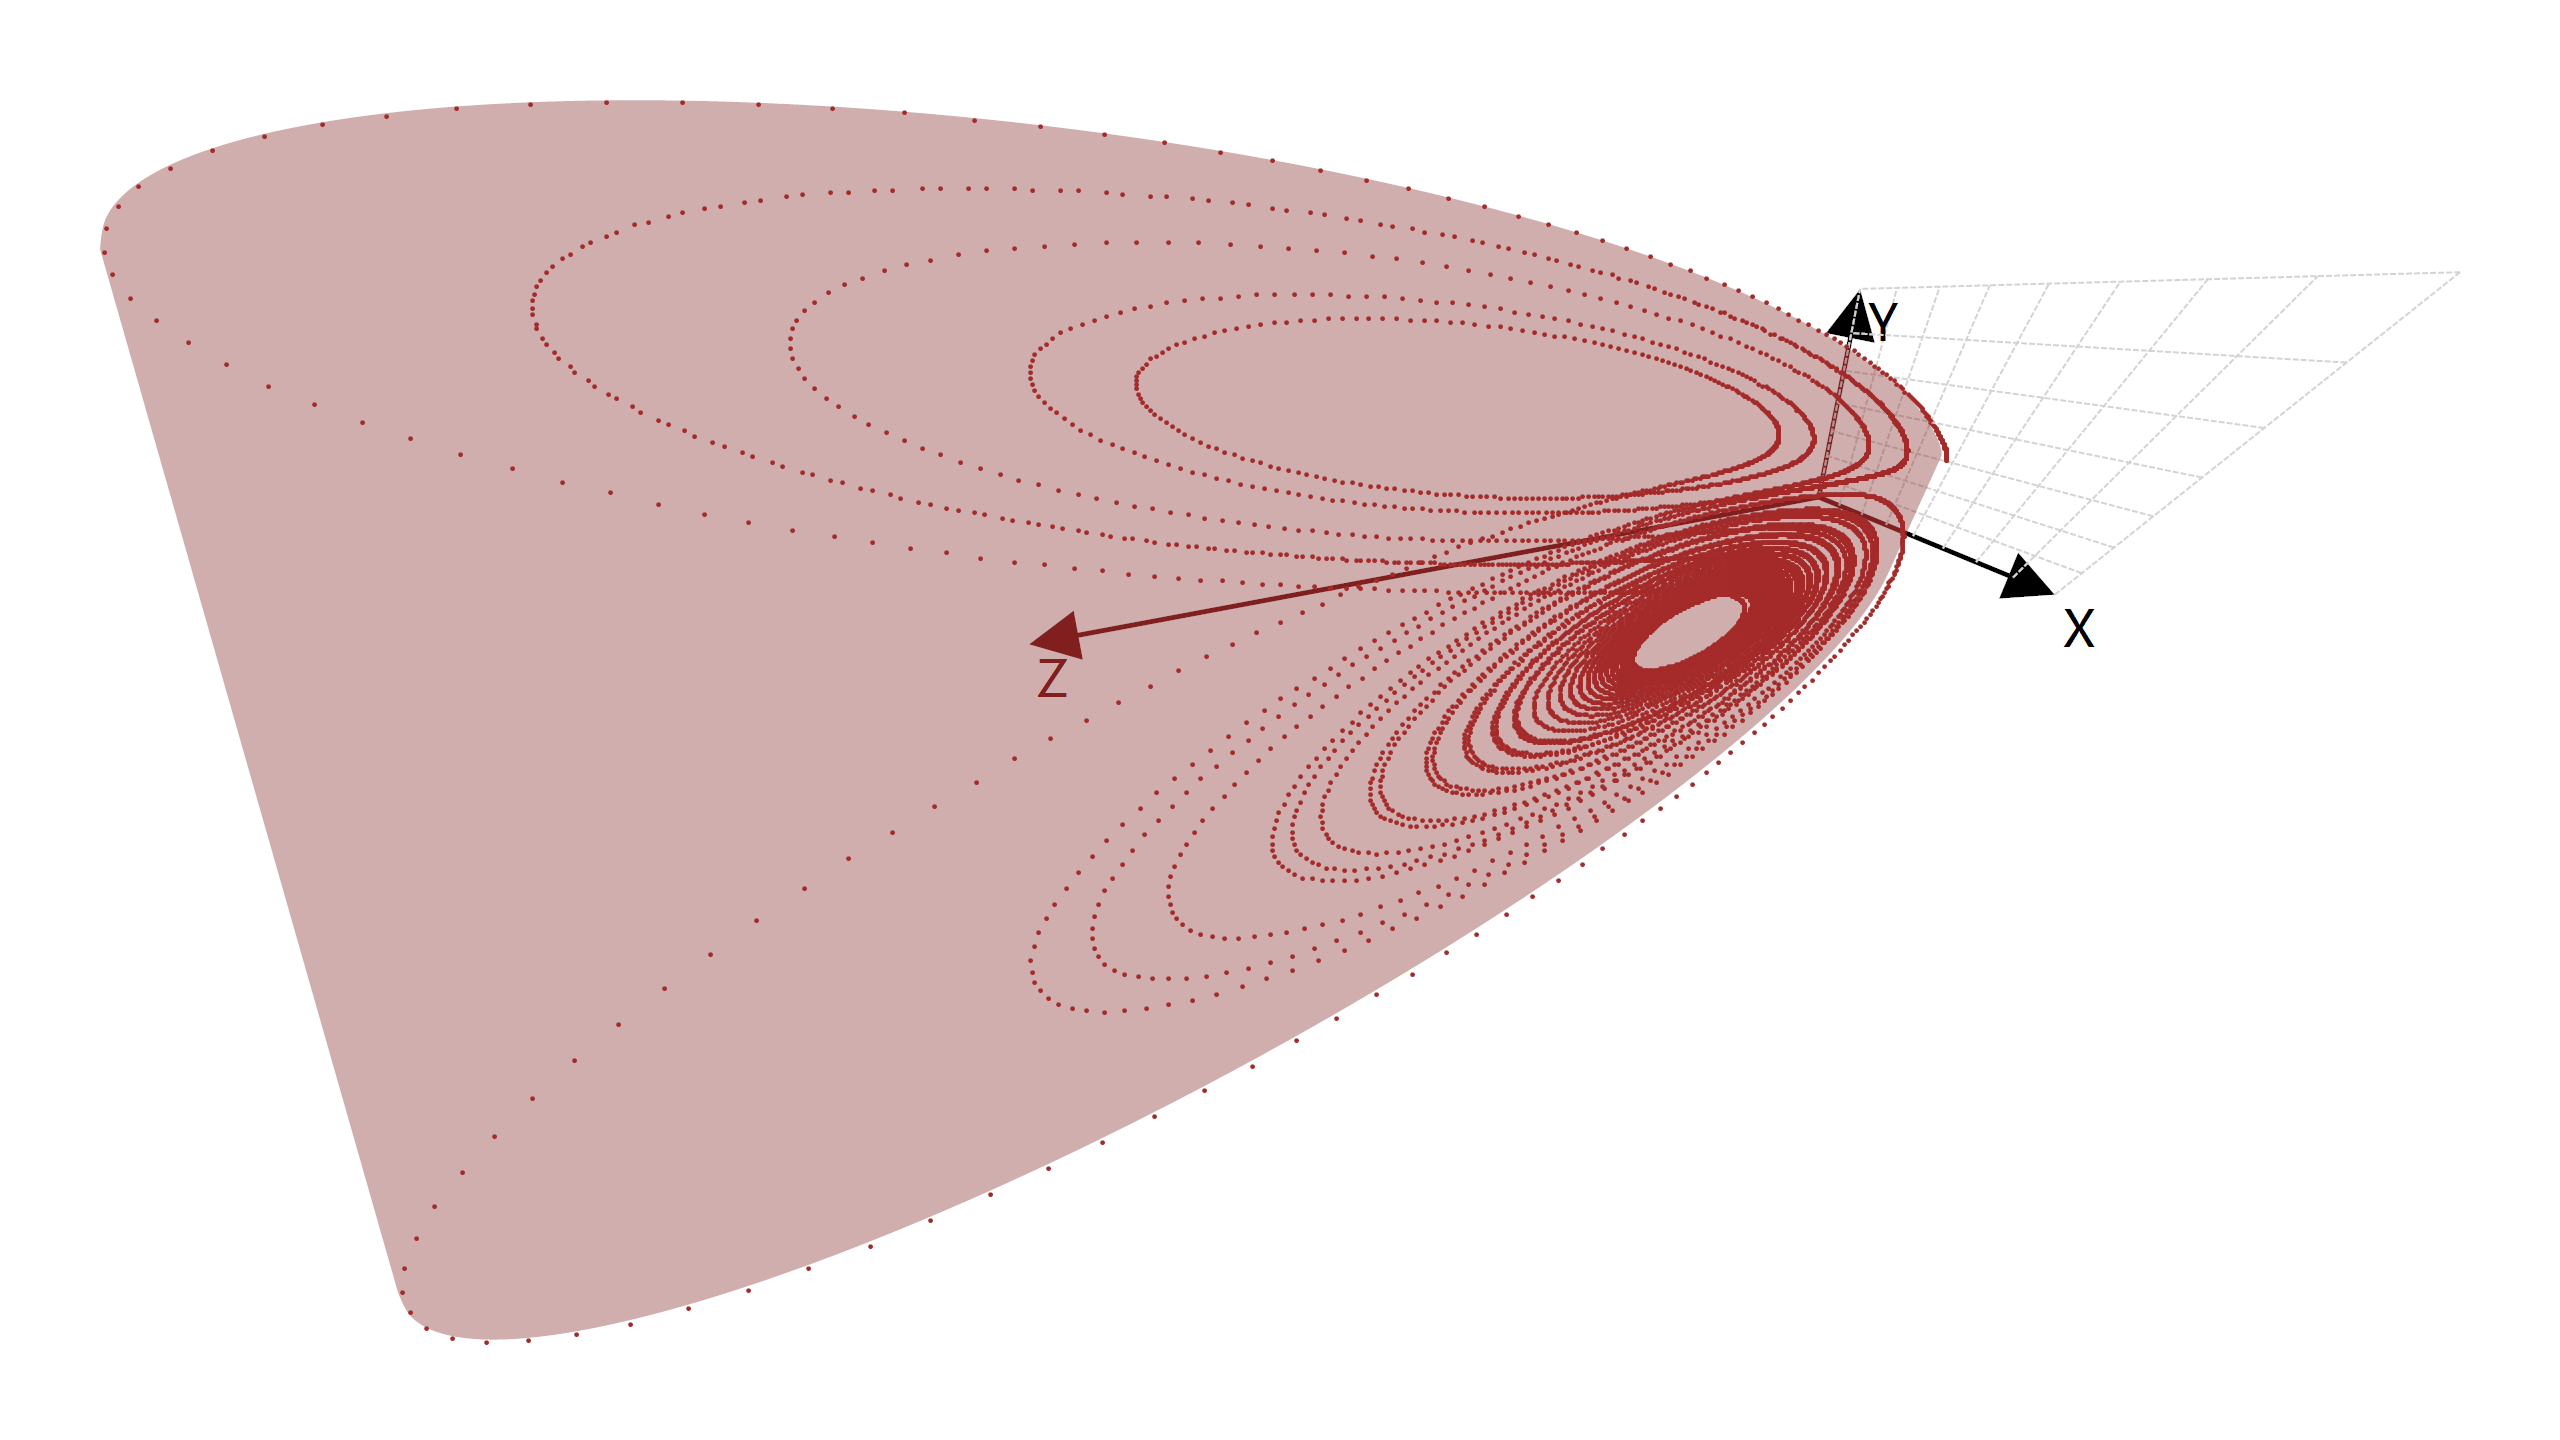

Values plotted in this chart, from the file beside it:
, x, y, z
0, 1.001, 1.069, 0.9957
0.004, 1.003, 1.139, 0.9916
0.008, 1.008, 1.208, 0.9878
0.012, 1.014, 1.278, 0.9842
0.016, 1.022, 1.348, 0.9808
0.02, 1.031, 1.418, 0.9777
0.024, 1.043, 1.489, 0.9748
0.028, 1.055, 1.561, 0.9722
0.032, 1.069, 1.633, 0.9699
0.036, 1.085, 1.707, 0.9679
0.04, 1.103, 1.781, 0.9662
0.044, 1.121, 1.857, 0.9648
0.048, 1.142, 1.934, 0.9638
0.052, 1.164, 2.012, 0.9631
0.056, 1.187, 2.092, 0.9627
0.06, 1.212, 2.173, 0.9628
0.064, 1.238, 2.256, 0.9633
0.068, 1.266, 2.341, 0.9643
0.072, 1.296, 2.427, 0.9657
0.076, 1.327, 2.516, 0.9676
0.08, 1.359, 2.606, 0.97
0.084, 1.393, 2.699, 0.9729
0.088, 1.429, 2.794, 0.9765
0.092, 1.466, 2.891, 0.9807
0.096, 1.505, 2.991, 0.9855
0.1, 1.545, 3.094, 0.9911
0.104, 1.587, 3.199, 0.9973
0.108, 1.631, 3.307, 1.004
0.112, 1.677, 3.418, 1.012
0.116, 1.724, 3.532, 1.021
0.12, 1.773, 3.649, 1.031
0.124, 1.824, 3.769, 1.041
0.128, 1.877, 3.893, 1.053
0.132, 1.931, 4.02, 1.066
0.136, 1.988, 4.151, 1.08
0.14, 2.047, 4.286, 1.095
0.144, 2.108, 4.424, 1.112
0.148, 2.17, 4.566, 1.13
0.152, 2.235, 4.713, 1.15
0.156, 2.302, 4.864, 1.171
0.16, 2.372, 5.019, 1.194
0.164, 2.444, 5.179, 1.218
0.168, 2.518, 5.343, 1.245
0.172, 2.594, 5.512, 1.274
0.176, 2.673, 5.686, 1.304
0.18, 2.755, 5.866, 1.337
0.184, 2.839, 6.05, 1.373
0.188, 2.926, 6.24, 1.411
0.192, 3.016, 6.435, 1.452
0.196, 3.108, 6.636, 1.496
0.2, 3.204, 6.842, 1.542
0.204, 3.302, 7.055, 1.592
0.208, 3.404, 7.273, 1.646
0.212, 3.509, 7.498, 1.703
0.216, 3.617, 7.729, 1.764
0.22, 3.728, 7.967, 1.83
0.224, 3.843, 8.211, 1.899
0.228, 3.961, 8.462, 1.974
0.232, 4.083, 8.72, 2.053
0.236, 4.208, 8.985, 2.137
... 9,941 more rows
